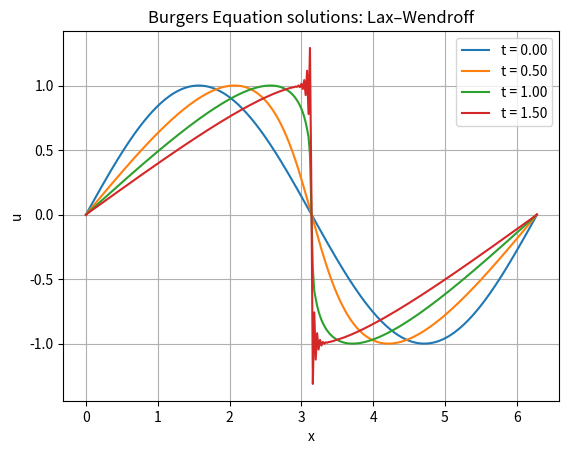

Write Python code to recreate this figure.
"""
Code for Lab 9 Question 3
"""

import numpy as np
import matplotlib.pyplot as plt

def lax_wendroff_step(u, N, beta):
    """One Lax Wendroff step for Burgers' equation."""
    u_next = np.zeros_like(u)

    for i in range(N):
        ip = (i + 1) % N
        im = (i - 1) % N

        term1 = - (beta / 4.0) * (u[ip]**2 - u[im]**2)

        term2 = (beta**2 / 8.0) * (
            (u[i] + u[ip]) * (u[ip]**2 - u[i]**2)
            - (u[im] + u[i]) * (u[i]**2 - u[im]**2)
        )

        u_next[i] = u[i] + term1 + term2

    return u_next

def main():
    print("----------START----------")
    print("Hi! Welcome to Lab 9 Question 3!")

    # Parameters, same as Lab 8 Q3.
    eps = 1.0           
    dx = 0.02           
    dt = 0.005          # time step
    Lx = 2*np.pi        # domain length
    Tf = 2.0            # final time

    beta = eps * dt / dx

    # Grid
    x = np.arange(0, Lx, dx)
    N = len(x)

    # Initial condition from Lab 8 q3.
    u = np.sin(x)

    # Times at which to show plots
    plot_times = [0.0, 0.5, 1.0, 1.5]
    next_plot_index = 0

    t = 0.0

    # Time stepping loop
    plt.figure(1)
    while t <= Tf + 1e-12:
        # Plot if we reached a requested time
        if next_plot_index < len(plot_times) and abs(t - plot_times[next_plot_index]) < dt/2:
            plt.plot(x, u, label=f"t = {t:.2f}")
            next_plot_index += 1

        # Step forward in time
        u = lax_wendroff_step(u, N, beta)
        t += dt

    plt.title("Burgers Equation solutions: Lax–Wendroff")
    plt.xlabel("x")
    plt.ylabel("u")
    plt.grid(True)
    plt.legend()
    plt.show()
    print("----------END----------")


if __name__ == "__main__":
    main()
